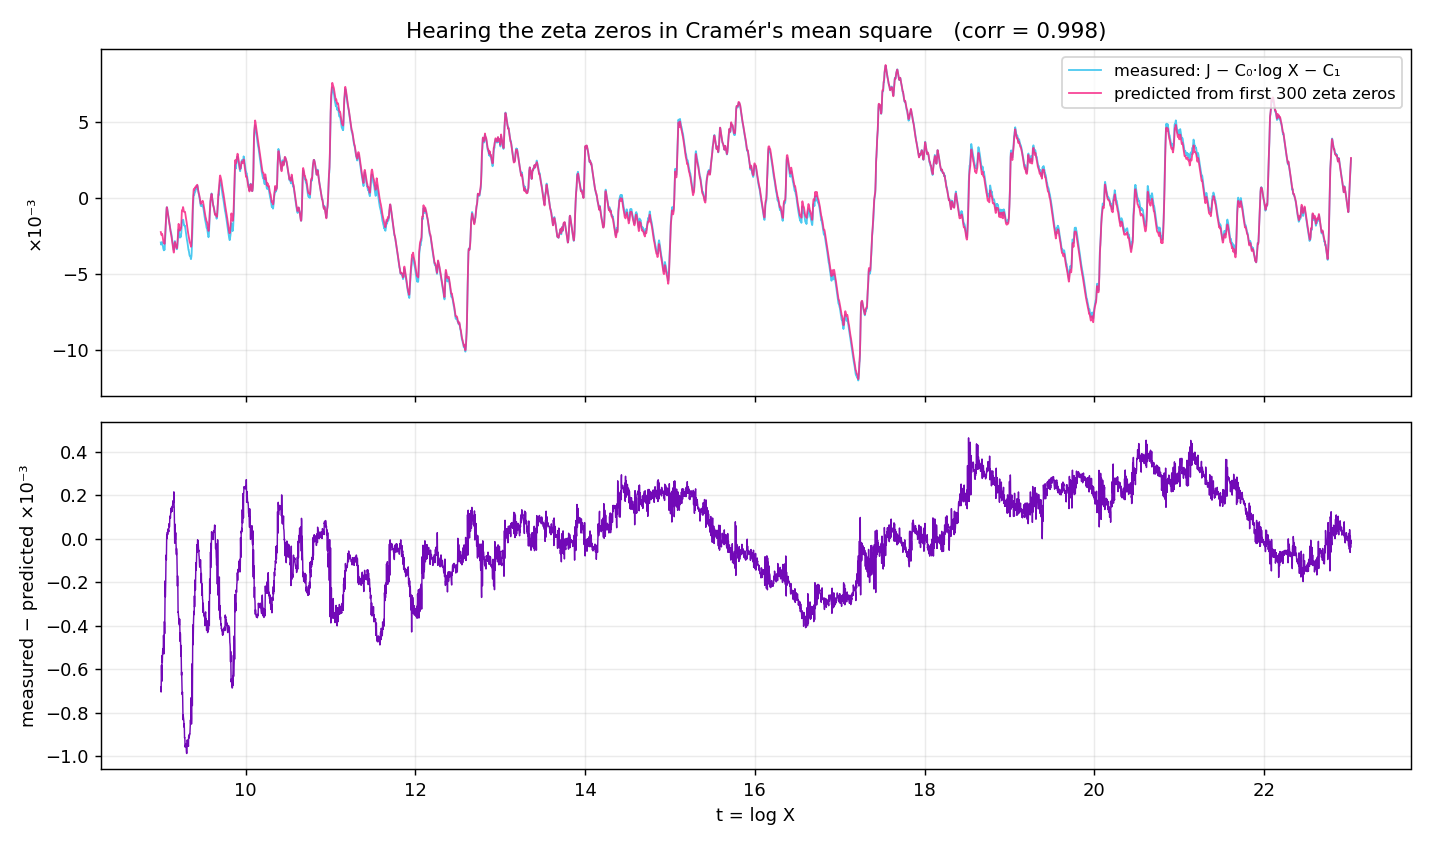

The file beside this chart, header and first rows:
t	X	J	psi_err_over_sqrtX
1.099	3	1.518	-1.332
1.386	4	1.755	-1.104
1.609	5	1.954	-1.125
1.792	6	2.02	-0.778
1.946	7	2.157	-1.098
2.079	8	2.195	-0.6929
2.197	9	2.239	-0.7555
2.303	10	2.27	-0.6856
2.398	11	2.335	-0.9552
2.485	12	2.347	-0.511
2.565	13	2.381	-0.7683
2.639	14	2.384	-0.3221
2.708	15	2.398	-0.5694
2.773	16	2.428	-0.8013
2.833	17	2.462	-0.8518
2.89	18	2.467	-0.3957
2.944	19	2.481	-0.6146
2.996	20	2.481	-0.1642
3.045	21	2.485	-0.3785
3.091	22	2.496	-0.583
3.135	23	2.516	-0.7787
3.178	24	2.519	-0.3264
3.219	25	2.526	-0.5198
3.258	26	2.53	-0.3902
3.296	27	2.538	-0.5753
3.332	28	2.546	-0.5463
3.367	29	2.56	-0.7225
3.401	30	2.562	-0.2782
3.434	31	2.566	-0.4532
3.466	32	2.566	-0.01582
3.497	33	2.566	-0.069
3.526	34	2.567	-0.2395
3.555	35	2.57	-0.4051
3.584	36	2.577	-0.5661
3.611	37	2.588	-0.7228
3.638	38	2.59	-0.2896
3.664	39	2.593	-0.446
3.689	40	2.6	-0.5985
3.714	41	2.611	-0.7474
3.738	42	2.613	-0.3197
3.761	43	2.617	-0.4685
3.784	44	2.617	-0.04684
3.807	45	2.617	-0.1954
3.829	46	2.619	-0.3407
3.85	47	2.622	-0.4829
3.871	48	2.622	-0.06647
3.892	49	2.623	-0.2086
3.912	50	2.623	-0.07278
3.932	51	2.623	-0.2121
3.951	52	2.625	-0.3487
3.97	53	2.628	-0.4828
3.989	54	2.628	-0.07407
4.007	55	2.629	-0.2082
4.025	56	2.63	-0.34
4.043	57	2.633	-0.4695
4.06	58	2.638	-0.5967
4.078	59	2.645	-0.7218
4.094	60	2.646	-0.3185
4.111	61	2.649	-0.4439
4.127	62	2.649	-0.0452
... 8,843 more rows
